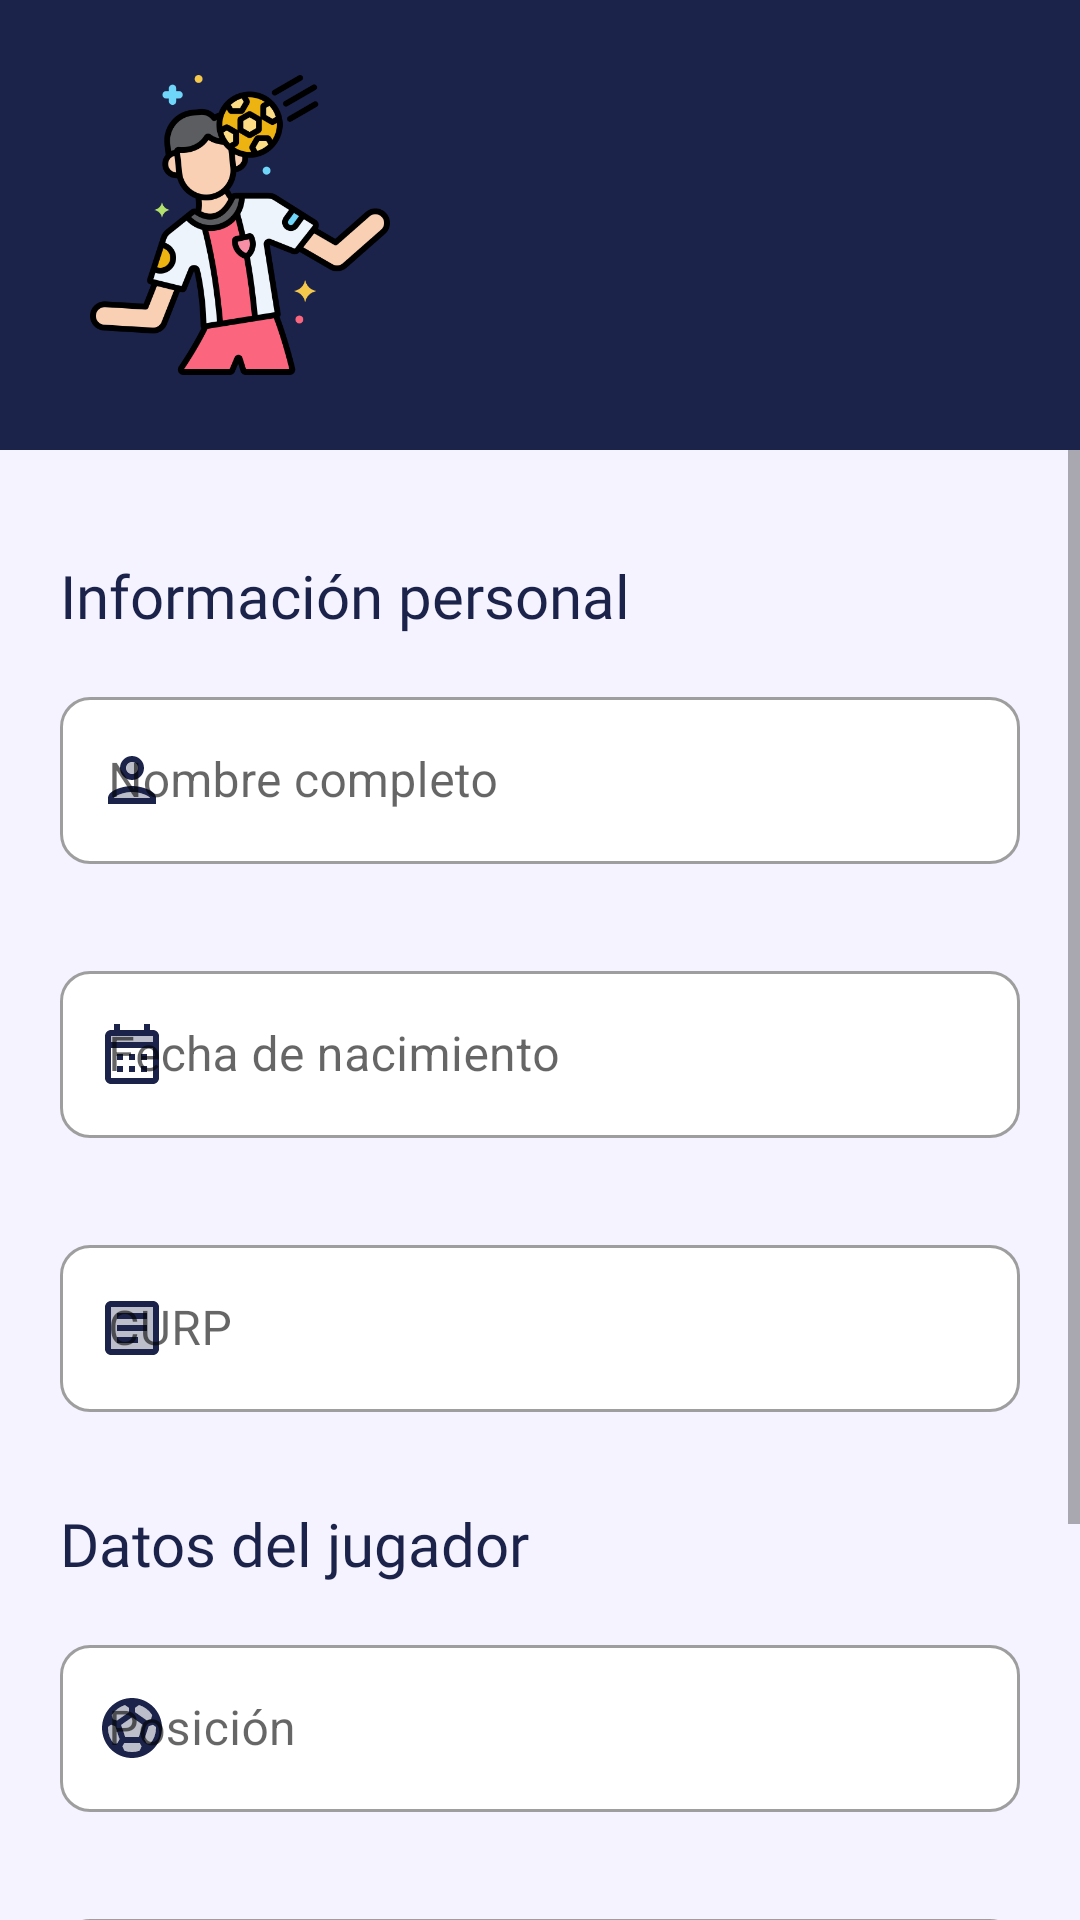

Write the Android layout XML for this screen, with the resource values it uses.
<!-- AndroidManifest.xml: application theme Theme.FotballLeagueControl -->
<!-- res/layout/activity_add_player.xml -->
<?xml version="1.0" encoding="utf-8"?>
<androidx.constraintlayout.widget.ConstraintLayout xmlns:android="http://schemas.android.com/apk/res/android"
    xmlns:app="http://schemas.android.com/apk/res-auto"
    xmlns:tools="http://schemas.android.com/tools"
    android:layout_width="match_parent"
    android:layout_height="match_parent"
    android:background="@color/secondary_blue"
    tools:context=".AddPlayerActivity">

    <View
        android:id="@+id/view"
        android:layout_width="0dp"
        android:layout_height="150dp"
        android:background="@color/principal_blue"
        app:layout_constraintEnd_toEndOf="parent"
        app:layout_constraintStart_toStartOf="parent"
        app:layout_constraintTop_toTopOf="parent" />

    <LinearLayout
        android:layout_width="0dp"
        android:layout_height="150dp"
        android:baselineAligned="false"
        android:orientation="horizontal"
        android:weightSum="1"
        app:layout_constraintEnd_toEndOf="parent"
        app:layout_constraintStart_toStartOf="parent"
        app:layout_constraintTop_toTopOf="parent">

        <LinearLayout
            android:layout_width="0dp"
            android:layout_height="match_parent"
            android:layout_weight="0.70"
            android:orientation="vertical">

            <ImageView
                android:id="@+id/imageView3"
                android:layout_width="100dp"
                android:layout_height="0dp"
                android:layout_marginStart="30dp"
                android:layout_marginTop="20dp"
                android:layout_marginEnd="20dp"
                android:layout_marginBottom="20dp"
                android:layout_weight="0.70"
                app:srcCompat="@drawable/encabezamiento" />
        </LinearLayout>
    </LinearLayout>

    <ScrollView
        android:layout_width="0dp"
        android:layout_height="0dp"
        app:layout_constraintBottom_toBottomOf="parent"
        app:layout_constraintEnd_toEndOf="parent"
        app:layout_constraintStart_toStartOf="parent"
        app:layout_constraintTop_toBottomOf="@+id/view">

        <LinearLayout
            android:layout_width="match_parent"
            android:layout_height="wrap_content"
            android:orientation="vertical">

            <TextView
                android:id="@+id/textView"
                android:layout_width="match_parent"
                android:layout_height="wrap_content"
                android:layout_marginStart="20dp"
                android:layout_marginTop="35dp"
                android:layout_marginEnd="20dp"
                android:layout_marginBottom="10dp"
                android:fontFamily="@font/roboto_bold"
                android:text="Información personal"
                android:textColor="@color/principal_blue"
                android:textSize="20sp" />

            <com.google.android.material.textfield.TextInputLayout
                style="@style/Widget.MaterialComponents.TextInputLayout.OutlinedBox"
                android:layout_width="match_parent"
                android:layout_height="match_parent"
                android:layout_marginStart="20dp"
                android:layout_marginTop="5dp"
                android:layout_marginEnd="20dp"
                android:layout_marginBottom="10dp"
                app:boxBackgroundColor="@color/white"
                app:boxCornerRadiusBottomEnd="10dp"
                app:boxCornerRadiusBottomStart="10dp"
                app:boxCornerRadiusTopEnd="10dp"
                app:boxCornerRadiusTopStart="10dp"
                app:errorEnabled="true"
                app:startIconDrawable="@drawable/ic_twotone_person_24"
                app:startIconTint="@color/principal_blue">

                <com.google.android.material.textfield.TextInputEditText
                    android:layout_width="match_parent"
                    android:layout_height="wrap_content"
                    android:hint="Nombre completo" />
            </com.google.android.material.textfield.TextInputLayout>

            <com.google.android.material.textfield.TextInputLayout
                style="@style/Widget.MaterialComponents.TextInputLayout.OutlinedBox"
                android:layout_width="match_parent"
                android:layout_height="match_parent"
                android:layout_marginStart="20dp"
                android:layout_marginEnd="20dp"
                android:layout_marginBottom="10dp"
                app:boxBackgroundColor="@android:color/white"
                app:boxCornerRadiusBottomEnd="10dp"
                app:boxCornerRadiusBottomStart="10dp"
                app:boxCornerRadiusTopEnd="10dp"
                app:boxCornerRadiusTopStart="10dp"
                app:errorEnabled="true"
                app:startIconDrawable="@drawable/ic_twotone_calendar_month_24"
                app:startIconTint="@color/principal_blue">

                <com.google.android.material.textfield.TextInputEditText
                    android:layout_width="match_parent"
                    android:layout_height="wrap_content"
                    android:hint="Fecha de nacimiento" />
            </com.google.android.material.textfield.TextInputLayout>

            <com.google.android.material.textfield.TextInputLayout
                style="@style/Widget.MaterialComponents.TextInputLayout.OutlinedBox"
                android:layout_width="match_parent"
                android:layout_height="match_parent"
                android:layout_marginStart="20dp"
                android:layout_marginEnd="20dp"
                android:layout_marginBottom="10dp"
                app:boxBackgroundColor="@android:color/white"
                app:boxCornerRadiusBottomEnd="10dp"
                app:boxCornerRadiusBottomStart="10dp"
                app:boxCornerRadiusTopEnd="10dp"
                app:boxCornerRadiusTopStart="10dp"
                app:errorEnabled="true"
                app:startIconDrawable="@drawable/ic_twotone_article_24"
                app:startIconTint="@color/principal_blue">

                <com.google.android.material.textfield.TextInputEditText
                    android:layout_width="match_parent"
                    android:layout_height="wrap_content"
                    android:hint="CURP" />
            </com.google.android.material.textfield.TextInputLayout>

            <TextView
                android:id="@+id/textViewFut"
                android:layout_width="match_parent"
                android:layout_height="wrap_content"
                android:layout_marginStart="20dp"
                android:layout_marginEnd="20dp"
                android:layout_marginBottom="10dp"
                android:fontFamily="@font/roboto_bold"
                android:text="Datos del jugador"
                android:textColor="@color/principal_blue"
                android:textSize="20sp" />

            <com.google.android.material.textfield.TextInputLayout
                style="@style/Widget.MaterialComponents.TextInputLayout.OutlinedBox"
                android:layout_width="match_parent"
                android:layout_height="match_parent"
                android:layout_marginStart="20dp"
                android:layout_marginTop="5dp"
                android:layout_marginEnd="20dp"
                android:layout_marginBottom="10dp"
                app:boxBackgroundColor="@android:color/white"
                app:boxCornerRadiusBottomEnd="10dp"
                app:boxCornerRadiusBottomStart="10dp"
                app:boxCornerRadiusTopEnd="10dp"
                app:boxCornerRadiusTopStart="10dp"
                app:errorEnabled="true"
                app:startIconDrawable="@drawable/twotone_sports_soccer_24"
                app:startIconTint="@color/principal_blue">

                <com.google.android.material.textfield.TextInputEditText
                    android:layout_width="match_parent"
                    android:layout_height="wrap_content"
                    android:hint="Posición" />
            </com.google.android.material.textfield.TextInputLayout>


            <com.google.android.material.textfield.TextInputLayout
                style="@style/Widget.MaterialComponents.TextInputLayout.OutlinedBox"
                android:layout_width="match_parent"
                android:layout_height="match_parent"
                android:layout_marginStart="20dp"
                android:layout_marginEnd="20dp"
                android:layout_marginBottom="10dp"
                app:boxBackgroundColor="@android:color/white"
                app:boxCornerRadiusBottomEnd="10dp"
                app:boxCornerRadiusBottomStart="10dp"
                app:boxCornerRadiusTopEnd="10dp"
                app:boxCornerRadiusTopStart="10dp"
                app:errorEnabled="true"
                app:startIconDrawable="@drawable/ic_twotone_looks_one_24"
                app:startIconTint="@color/principal_blue">

                <com.google.android.material.textfield.TextInputEditText
                    android:layout_width="match_parent"
                    android:layout_height="wrap_content"
                    android:hint="Número de camiseta" />

            </com.google.android.material.textfield.TextInputLayout>

            <Button
                android:id="@+id/button2"
                android:layout_width="match_parent"
                android:layout_height="65dp"
                android:layout_marginStart="20dp"
                android:layout_marginTop="10dp"
                android:layout_marginEnd="20dp"
                android:layout_marginBottom="20dp"
                android:text="Registrar" />

        </LinearLayout>
    </ScrollView>

</androidx.constraintlayout.widget.ConstraintLayout>
<!-- resources referenced by this layout -->
<resources>
  <color name="principal_blue">#1b234a</color>
  <color name="secondary_blue">#f5f3ff</color>
  <color name="white">#FFFFFFFF</color>
  <!-- drawable encabezamiento: png bitmap (drawable-v24, 47557 bytes) -->
  <!-- drawable ic_twotone_article_24 (drawable) -->
  <vector android:autoMirrored="true" android:height="24dp"
      android:tint="#1B234A" android:viewportHeight="24"
      android:viewportWidth="24" android:width="24dp" xmlns:android="http://schemas.android.com/apk/res/android">
      <path android:fillAlpha="0.3"
          android:fillColor="@android:color/white"
          android:pathData="M5,5v14h14V5H5zM14,17H7v-2h7V17zM17,13H7v-2h10V13zM17,9H7V7h10V9z" android:strokeAlpha="0.3"/>
      <path android:fillColor="@android:color/white" android:pathData="M19,3H5C3.9,3 3,3.9 3,5v14c0,1.1 0.9,2 2,2h14c1.1,0 2,-0.9 2,-2V5C21,3.9 20.1,3 19,3zM19,19H5V5h14V19zM17,13H7v-2h10V13zM17,9H7V7h10V9zM14,17H7v-2h7V17z"/>
  </vector>
  <!-- drawable ic_twotone_calendar_month_24 (drawable) -->
  <vector android:height="24dp" android:tint="#1B234A"
      android:viewportHeight="24" android:viewportWidth="24"
      android:width="24dp" xmlns:android="http://schemas.android.com/apk/res/android">
      <path android:fillAlpha="0.3"
          android:fillColor="@android:color/white"
          android:pathData="M5,6h14v2h-14z" android:strokeAlpha="0.3"/>
      <path android:fillColor="@android:color/white" android:pathData="M19,4h-1V2h-2v2H8V2H6v2H5C3.89,4 3.01,4.9 3.01,6L3,20c0,1.1 0.89,2 2,2h14c1.1,0 2,-0.9 2,-2V6C21,4.9 20.1,4 19,4zM19,20H5V10h14V20zM19,8H5V6h14V8zM9,14H7v-2h2V14zM13,14h-2v-2h2V14zM17,14h-2v-2h2V14zM9,18H7v-2h2V18zM13,18h-2v-2h2V18zM17,18h-2v-2h2V18z"/>
  </vector>
  <!-- drawable ic_twotone_looks_one_24 (drawable) -->
  <vector android:height="24dp" android:tint="#1B234A"
      android:viewportHeight="24" android:viewportWidth="24"
      android:width="24dp" xmlns:android="http://schemas.android.com/apk/res/android">
      <path android:fillAlpha="0.3"
          android:fillColor="@android:color/white"
          android:pathData="M19,5L5,5v14h14L19,5zM14,17h-2L12,9h-2L10,7h4v10z" android:strokeAlpha="0.3"/>
      <path android:fillColor="@android:color/white" android:pathData="M5,21h14c1.1,0 2,-0.9 2,-2L21,5c0,-1.1 -0.9,-2 -2,-2L5,3c-1.1,0 -2,0.9 -2,2v14c0,1.1 0.9,2 2,2zM5,5h14v14L5,19L5,5zM10,9h2v8h2L14,7h-4z"/>
  </vector>
  <!-- drawable ic_twotone_person_24 (drawable) -->
  <vector android:height="24dp" android:tint="#1B234A"
      android:viewportHeight="24" android:viewportWidth="24"
      android:width="24dp" xmlns:android="http://schemas.android.com/apk/res/android">
      <path android:fillAlpha="0.3"
          android:fillColor="@android:color/white"
          android:pathData="M12,16c-2.69,0 -5.77,1.28 -6,2h12c-0.2,-0.71 -3.3,-2 -6,-2z" android:strokeAlpha="0.3"/>
      <path android:fillAlpha="0.3"
          android:fillColor="@android:color/white"
          android:pathData="M12,8m-2,0a2,2 0,1 1,4 0a2,2 0,1 1,-4 0" android:strokeAlpha="0.3"/>
      <path android:fillColor="@android:color/white" android:pathData="M12,14c-2.67,0 -8,1.34 -8,4v2h16v-2c0,-2.66 -5.33,-4 -8,-4zM6,18c0.22,-0.72 3.31,-2 6,-2 2.7,0 5.8,1.29 6,2L6,18zM12,12c2.21,0 4,-1.79 4,-4s-1.79,-4 -4,-4 -4,1.79 -4,4 1.79,4 4,4zM12,6c1.1,0 2,0.9 2,2s-0.9,2 -2,2 -2,-0.9 -2,-2 0.9,-2 2,-2z"/>
  </vector>
  <style name="Theme.FotballLeagueControl" parent="Theme.MaterialComponents.DayNight.DarkActionBar">
          
          <item name="colorPrimary">@color/principal_blue</item>
          <item name="colorPrimaryVariant">@color/principal_blue</item>
          <item name="colorOnPrimary">@color/white</item>
          
          <item name="colorSecondary">@color/teal_200</item>
          <item name="colorSecondaryVariant">@color/teal_700</item>
          <item name="colorOnSecondary">@color/black</item>
          
          <item name="android:statusBarColor">?attr/colorPrimaryVariant</item>
          
      </style>
  <color name="teal_200">#FF03DAC5</color>
  <color name="teal_700">#FF018786</color>
  <color name="black">#FF000000</color>
</resources>
